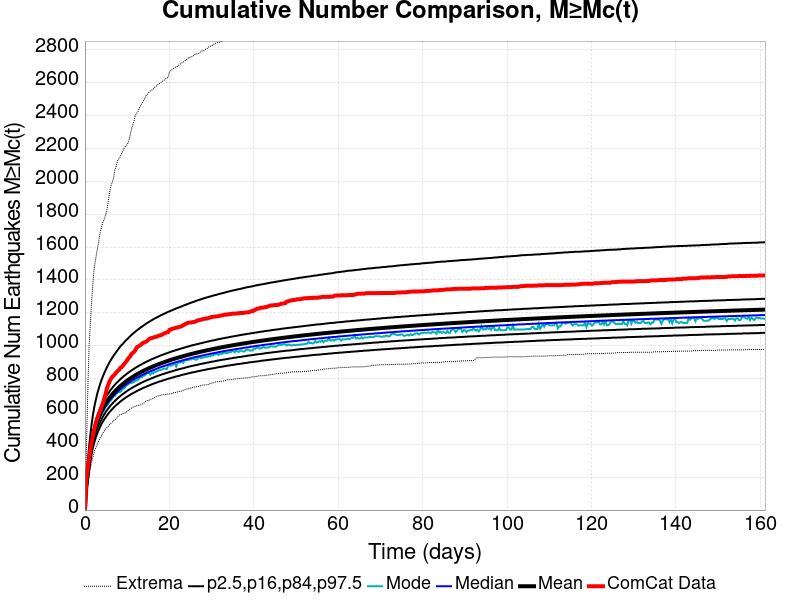

Data behind this chart, as committed beside it:
Time (days), ComCat Data, Simulation Mean, Simulation Median, Simulation Mode, Simulation Minimum, Simulation Maximum, 2.5 %-ile, 16 %-ile, 84 %-ile, 97.5 %-ile
0.0, 0.0, 0.0, 0.0, 0.0, 0.0, 0.0, 0.0, 0.0, 0.0, 0.0
0.3228, 181.0, 139, 137.0, 136.0, 86.0, 335.0, 112.0, 124.0, 153.0, 180.0
0.6457, 254.0, 221.9, 218.0, 217.0, 147.0, 700.0, 184.0, 200.0, 240.0, 288.0
0.9685, 311.0, 291.8, 286.0, 287.0, 208.0, 987.0, 246.0, 265.0, 313.0, 380.0
1.291, 367.0, 352.7, 345.0, 341.0, 256.0, 1140, 300.0, 321.0, 377.0, 460.0
1.614, 416.0, 405.5, 397.0, 390.0, 296.0, 1277, 347.0, 370.0, 432.0, 529.0
1.937, 458.0, 447.6, 438.0, 432.0, 325.0, 1403, 385.0, 409.0, 476.0, 586.0
2.26, 496.0, 482.5, 472.0, 466.0, 361.0, 1482, 416.0, 442.0, 512.0, 633.0
2.583, 531.0, 512.2, 501.0, 493.0, 380.0, 1533, 443.0, 469.0, 543.0, 671.0
2.906, 558.0, 538.1, 526.0, 517.0, 399.0, 1585, 466.0, 493.0, 570.0, 707.0
3.228, 580.0, 560.9, 548.0, 535.0, 421.0, 1627, 486.0, 515.0, 594.0, 736.0
3.551, 600.0, 581.2, 567.0, 562.0, 436.0, 1684, 504.0, 533.0, 615.0, 763.0
3.874, 625.0, 599.6, 585.0, 580.0, 452.0, 1718, 521.0, 550.0, 635.0, 788.0
4.197, 645.0, 616.3, 602.0, 594.0, 467.0, 1747, 536.0, 566.0, 652.0, 810.0
4.52, 675.0, 631.6, 617.0, 605.0, 479.0, 1767, 550.0, 580.0, 668.0, 830.0
4.843, 701.0, 645.8, 630.0, 626.0, 492.0, 1790, 562.0, 593.0, 683.0, 849.0
5.165, 737.0, 658.9, 643.0, 634.0, 501.0, 1820, 574.0, 606.0, 697.0, 867.0
5.488, 760.0, 671.1, 655.0, 645.0, 510.0, 1874, 585.0, 617.0, 709.0, 883.0
5.811, 781.0, 682.5, 666.0, 660.0, 519.0, 1928, 596.0, 628.0, 721.0, 899.0
6.134, 798.0, 693.3, 676.0, 666.0, 528.0, 1970, 605.0, 638.0, 733.0, 913.0
6.457, 810.0, 703.4, 686.0, 679.0, 535.0, 1993, 614.0, 647.0, 743.0, 927.0
6.78, 818.0, 713, 695.0, 693.0, 543.0, 2022, 623.0, 656.0, 753.0, 939.0
7.102, 826.0, 722.1, 704.0, 695.0, 550.0, 2070, 631.0, 664.0, 763.0, 951.0
7.425, 838.0, 730.7, 713.0, 707.0, 556.0, 2094, 639.0, 672.0, 772.0, 962.0
7.748, 846.0, 739, 721.0, 716.0, 568.0, 2126, 646.0, 680.0, 780.0, 974.0
8.071, 853.0, 746.8, 728.0, 718.0, 578.0, 2138, 653.0, 687.0, 788.0, 985.0
8.394, 866.0, 754.3, 736.0, 720.0, 580.0, 2150, 660.0, 694.0, 796.0, 996.0
8.717, 870.0, 761.4, 743.0, 728.0, 583.0, 2172, 667.0, 701.0, 804.0, 1005
9.04, 881.0, 768.3, 749.0, 740.0, 587.0, 2188, 673.0, 707.0, 811.0, 1013
9.362, 891.0, 774.9, 756.0, 741.0, 590.0, 2206, 679.0, 713.0, 818.0, 1023
9.685, 901.0, 781.3, 762.0, 754.0, 593.0, 2215, 685.0, 719.0, 824.0, 1032
10.01, 912.0, 787.5, 768.0, 762.0, 601.0, 2226, 690.0, 725.0, 831.0, 1040
10.33, 925.0, 793.4, 774.0, 766.0, 607.0, 2238, 695.0, 731.0, 837.0, 1048
10.65, 933.0, 799.1, 779.0, 774.0, 614.0, 2274, 701.0, 736.0, 843.0, 1057
10.98, 948.0, 804.6, 785.0, 775.0, 620.0, 2311, 706.0, 741.0, 849.0, 1064
11.3, 955.0, 810, 790.0, 775.0, 625.0, 2342, 710.0, 746.0, 854.0, 1072
11.62, 963.0, 815.1, 795.0, 780.0, 629.0, 2368, 715.0, 751.0, 860.0, 1079
11.95, 973.0, 820.1, 800.0, 786.0, 632.0, 2400, 719.0, 755.0, 865.0, 1086
12.27, 990.0, 825, 804.0, 790.0, 635.0, 2414, 724.0, 760.0, 870.0, 1093
12.59, 995.0, 829.7, 809.0, 793.0, 637.0, 2427, 728.0, 764.0, 875.0, 1099
12.91, 1000, 834.3, 813.0, 804.0, 638.0, 2447, 732.0, 768.0, 880.0, 1105
13.24, 1005, 838.7, 817.0, 808.0, 640.0, 2464, 736.0, 773.0, 884.0, 1112
13.56, 1014, 843.1, 822.0, 810.0, 645.0, 2478, 740.0, 777.0, 889.0, 1117
13.88, 1018, 847.3, 826.0, 819.0, 648.0, 2491, 744.0, 781.0, 893.0, 1123
14.2, 1022, 851.4, 830.0, 819.0, 659.0, 2508, 747.0, 784.0, 898.0, 1129
14.53, 1025, 855.4, 834.0, 829.0, 664.0, 2525, 751.0, 788.0, 902.0, 1135
14.85, 1032, 859.3, 837.0, 837.0, 667.0, 2531, 755.0, 792.0, 906.0, 1140
15.17, 1040, 863.1, 841.0, 832.0, 668.0, 2542, 758.0, 795.0, 910.0, 1145
15.5, 1045, 866.8, 845.0, 824.0, 673.0, 2551, 761.0, 799.0, 914.0, 1150
15.82, 1047, 870.4, 848.0, 839.0, 677.0, 2555, 765.0, 802.0, 918.0, 1155
16.14, 1049, 873.9, 852.0, 831.0, 679.0, 2561, 768.0, 805.0, 921.0, 1160
16.46, 1052, 877.4, 855.0, 844.0, 686.0, 2572, 771.0, 809.0, 925.0, 1165
16.79, 1055, 880.8, 858.0, 841.0, 688.0, 2578, 774.0, 812.0, 928.0, 1169
17.11, 1056, 884.1, 861.0, 845.0, 693.0, 2586, 777.0, 815.0, 932.0, 1174
17.43, 1061, 887.4, 865.0, 850.0, 695.0, 2591, 780.0, 818.0, 935.0, 1177
17.76, 1063, 890.5, 868.0, 852.0, 697.0, 2599, 783.0, 821.0, 939.0, 1182
18.08, 1065, 893.7, 871.0, 854.0, 700.0, 2604, 785.0, 824.0, 942.0, 1187
18.4, 1070, 896.7, 874.0, 858.0, 702.0, 2610, 788.0, 827.0, 945.0, 1190
18.72, 1074, 899.7, 876.0, 862.0, 702.0, 2615, 791.0, 829.0, 948.0, 1194
19.05, 1078, 902.7, 879.0, 860.0, 703.0, 2623, 793.0, 832.0, 951.0, 1198
... 440 more rows
